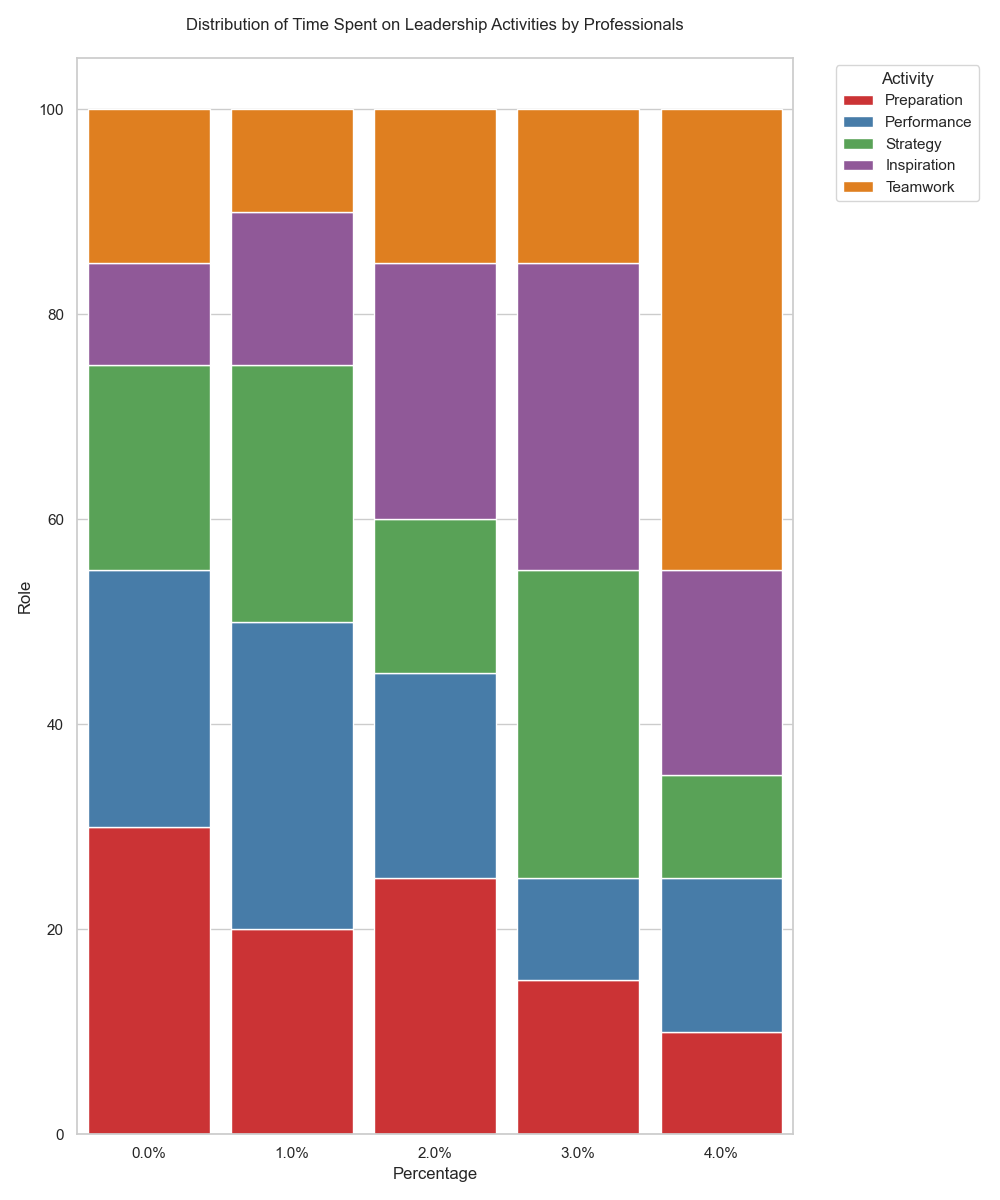

The data file committed next to this chart (first rows):
Role, Preparation, Performance, Strategy, Inspiration, Teamwork
Leader, 30, 25, 20, 10, 15
Innovator, 20, 30, 25, 15, 10
Manager, 25, 20, 15, 25, 15
Visionary, 15, 10, 30, 30, 15
Collaborator, 10, 15, 10, 20, 45
